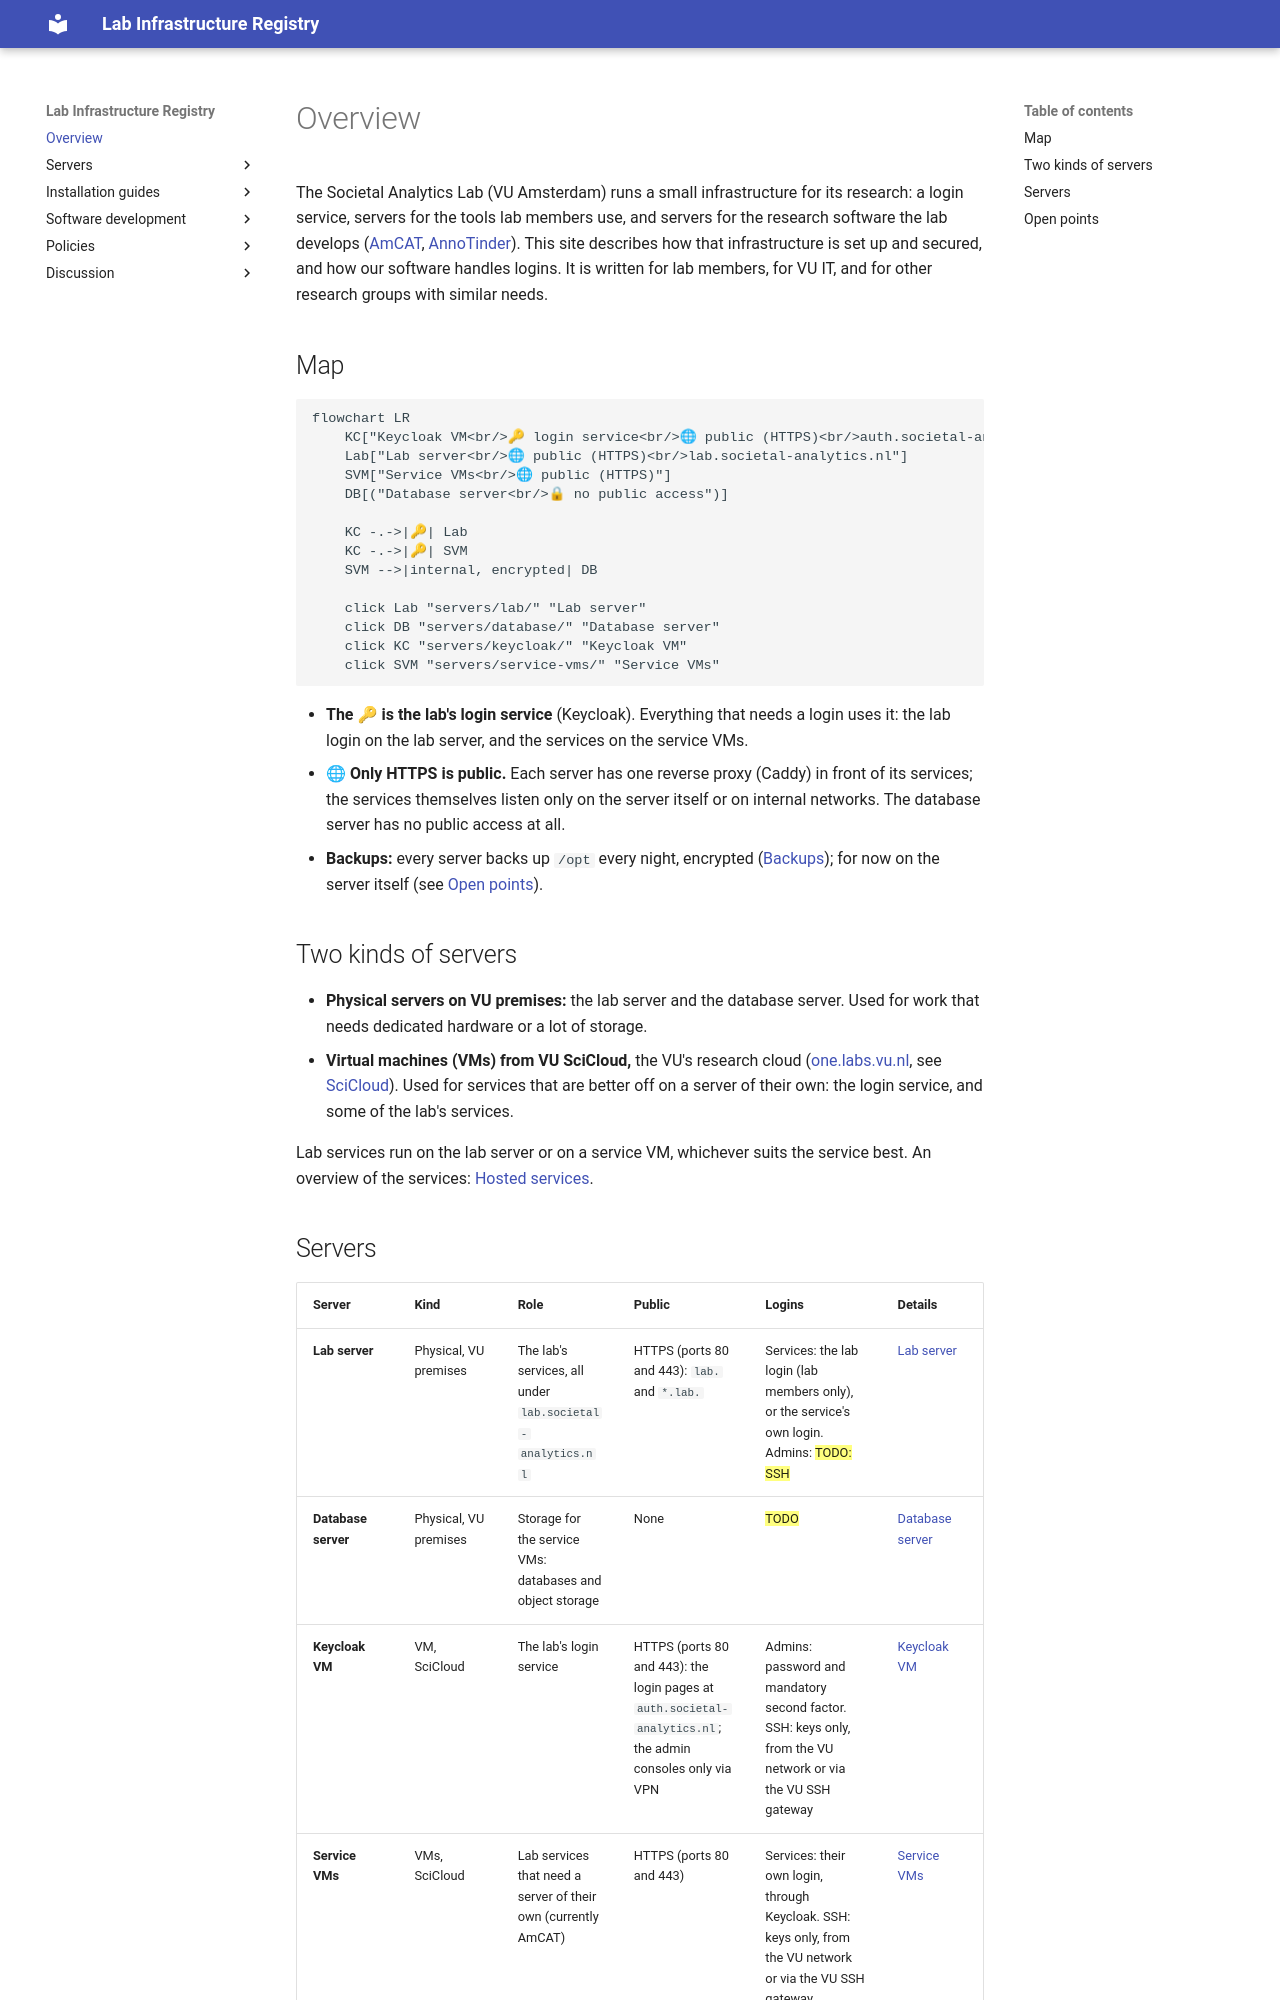

repository: kasperwelbers/societal-analytics-lab-infra · page: index.html · generator: mkdocs

# Overview

The Societal Analytics Lab (VU Amsterdam) runs a small infrastructure for its research: a login service, servers for the tools lab members use, and servers for the research software the lab develops ([AmCAT](./amcat.md), [AnnoTinder](./annotinder.md)). This site describes how that infrastructure is set up and secured, and how our software handles logins. It is written for lab members, for VU IT, and for other research groups with similar needs.

## Map

```mermaid
flowchart LR
    KC["Keycloak VM<br/>🔑 login service<br/>🌐 public (HTTPS)<br/>auth.societal-analytics.nl"]
    Lab["Lab server<br/>🌐 public (HTTPS)<br/>lab.societal-analytics.nl"]
    SVM["Service VMs<br/>🌐 public (HTTPS)"]
    DB[("Database server<br/>🔒 no public access")]

    KC -.->|🔑| Lab
    KC -.->|🔑| SVM
    SVM -->|internal, encrypted| DB

    click Lab "servers/lab/" "Lab server"
    click DB "servers/database/" "Database server"
    click KC "servers/keycloak/" "Keycloak VM"
    click SVM "servers/service-vms/" "Service VMs"
```

* **The 🔑 is the lab's login service** (Keycloak). Everything that needs a login uses it: the lab login on the lab server, and the services on the service VMs.
* **🌐 Only HTTPS is public.** Each server has one reverse proxy (Caddy) in front of its services; the services themselves listen only on the server itself or on internal networks. The database server has no public access at all.
* **Backups:** every server backs up `/opt` every night, encrypted ([Backups](./install/backups.md)); for now on the server itself (see [Open points](#open-points)).

## Two kinds of servers

* **Physical servers on VU premises:** the lab server and the database server. Used for work that needs dedicated hardware or a lot of storage.
* **Virtual machines (VMs) from VU SciCloud,** the VU's research cloud ([one.labs.vu.nl](https://one.labs.vu.nl), see [SciCloud](https://rdm.vu.nl/tools/scicloud/)). Used for services that are better off on a server of their own: the login service, and some of the lab's services.

Lab services run on the lab server or on a service VM, whichever suits the service best. An overview of the services: [Hosted services](./servers/services.md).
